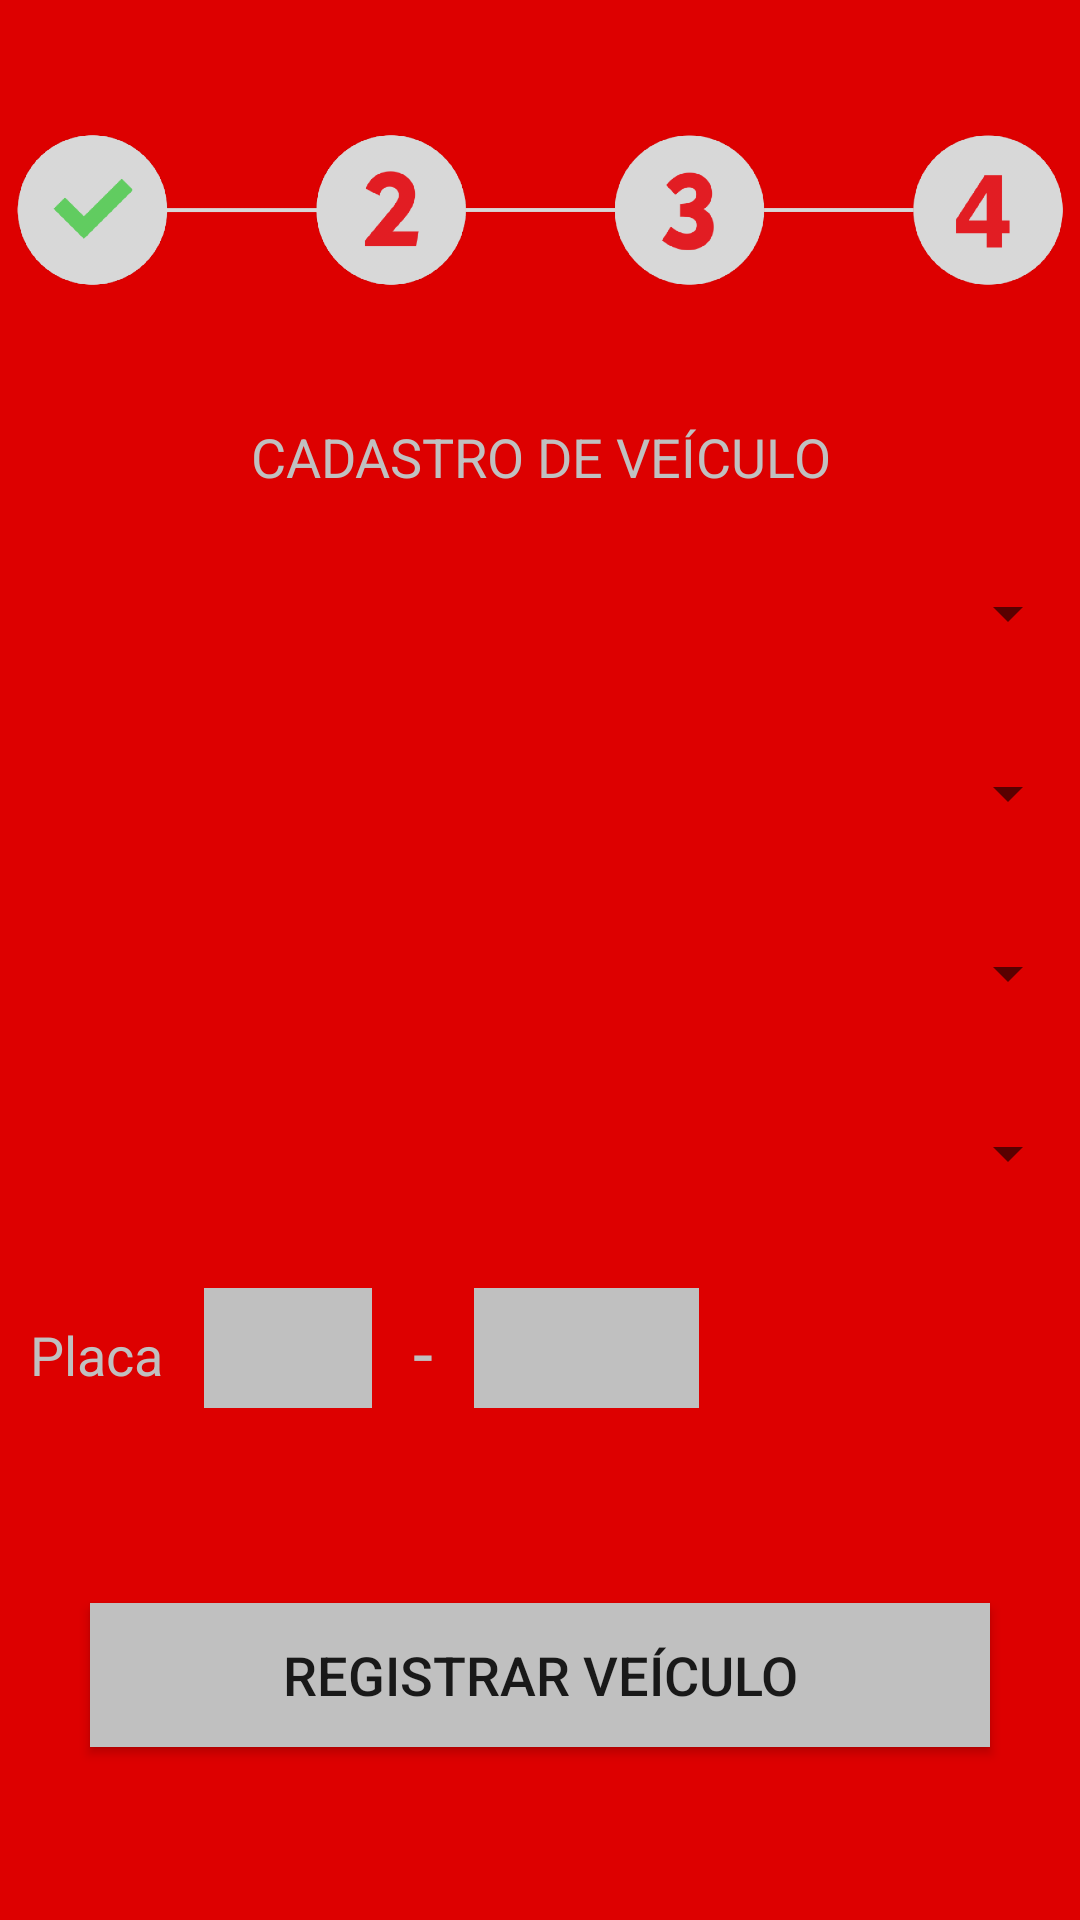

Reconstruct the res/layout file that produces this screen, plus the resources it refers to.
<!-- AndroidManifest.xml: application theme AppTheme -->
<!-- res/layout/activity_cadastro_veiculo.xml -->
<?xml version="1.0" encoding="utf-8"?>
<LinearLayout xmlns:android="http://schemas.android.com/apk/res/android"
    xmlns:app="http://schemas.android.com/apk/res-auto"
    xmlns:tools="http://schemas.android.com/tools"
    android:layout_width="match_parent"
    android:layout_height="match_parent"
    android:background="#DD0000"
    android:orientation="vertical"
    tools:context=".Activity.CadastroVeiculo">

    <LinearLayout
        android:layout_width="match_parent"
        android:layout_height="20dp">
    </LinearLayout>

    <LinearLayout
        android:layout_width="match_parent"
        android:layout_height="100dp">
        <ImageView
            android:layout_width="match_parent"
            android:layout_height="50dp"
            android:src="@drawable/stepbarok234"
            android:layout_gravity="center"/>
    </LinearLayout>

    <LinearLayout
        android:layout_width="match_parent"
        android:layout_height="20dp"/>

    <TextView
        android:layout_width="match_parent"
        android:layout_height="wrap_content"
        android:text="CADASTRO DE VEÍCULO"
        android:textColor="#c0c0c0"
        android:textAlignment="center"
        android:textSize="18sp"/>

    <LinearLayout
        android:layout_width="match_parent"
        android:layout_height="20dp">
    </LinearLayout>

    <Spinner
        android:id="@+id/spMarca"
        android:layout_width="match_parent"
        android:layout_height="40dp"
        android:autofillHints="Preencha"
        android:outlineSpotShadowColor="#c0c0c0"/>

    <LinearLayout
        android:layout_width="match_parent"
        android:layout_height="20dp">
    </LinearLayout>

    <Spinner
        android:id="@+id/spModelo"
        android:layout_width="match_parent"
        android:layout_height="40dp" />

    <LinearLayout
        android:layout_width="match_parent"
        android:layout_height="20dp">
    </LinearLayout>

    <Spinner
        android:id="@+id/spCor"
        android:layout_width="match_parent"
        android:layout_height="40dp" />

    <LinearLayout
        android:layout_width="match_parent"
        android:layout_height="20dp">
    </LinearLayout>

    <Spinner
        android:id="@+id/spPintura"
        android:layout_width="match_parent"
        android:layout_height="40dp" />

    <LinearLayout
        android:layout_width="match_parent"
        android:layout_height="20dp">
    </LinearLayout>

    <LinearLayout
        android:layout_width="match_parent"
        android:layout_height="50dp">

        <TextView
            android:layout_width="68dp"
            android:layout_height="40dp"
            android:padding="10dp"
            android:layout_gravity="center"
            android:text="Placa:"
            android:textColor="@color/colorPrimaryDark"
            android:textSize="18sp"
            tools:layout_editor_absoluteX="0dp"
            tools:layout_editor_absoluteY="0dp" />

        <EditText
            android:layout_width="56dp"
            android:layout_height="40dp"
            android:layout_gravity="center"
            android:background="#c0c0c0"
            android:inputType="text"
            android:maxLength="3"
            android:textAllCaps="true"
            android:textColor="#000000"
            android:textSize="30sp"
            tools:layout_editor_absoluteX="69dp"
            tools:layout_editor_absoluteY="0dp" />

        <TextView
            android:id="@+id/textView2"
            android:layout_width="34dp"
            android:layout_height="40dp"
            android:gravity="center"
            android:padding="10dp"
            android:text="-"
            android:textColor="@color/colorPrimaryDark"
            android:textSize="24sp"
            tools:layout_editor_absoluteX="129dp"
            tools:layout_editor_absoluteY="0dp" />

        <EditText
            android:id="@+id/textView3"
            android:layout_width="75dp"
            android:layout_height="40dp"
            android:layout_gravity="center"
            android:background="#c0c0c0"
            android:inputType="number"
            android:maxLength="4"
            android:textColor="#000000"
            android:textSize="30sp"
            tools:layout_editor_absoluteX="163dp"
            tools:layout_editor_absoluteY="0dp" />

    </LinearLayout>

    <LinearLayout
        android:layout_width="match_parent"
        android:layout_height="60dp"
        android:orientation="vertical">
    </LinearLayout>

    <Button
        android:id="@+id/btnregistrar"
        android:layout_width="300dp"
        android:layout_gravity="center"
        android:layout_height="wrap_content"
        android:background="#c0c0c0"
        android:textSize="18sp"
        android:text="REGISTRAR VEÍCULO" />

</LinearLayout>
<!-- resources referenced by this layout -->
<resources>
  <color name="colorPrimaryDark">#c0c0c0</color>
  <!-- drawable stepbarok234: png bitmap (drawable-hdpi, 34308 bytes) -->
  <style name="AppTheme" parent="Theme.AppCompat.Light.DarkActionBar">
          
          <item name="colorPrimary">#DD0000</item>
          <item name="colorPrimaryDark">#c0c0c0</item>
          <item name="colorAccent">#c0c0c0</item>
      </style>
</resources>
